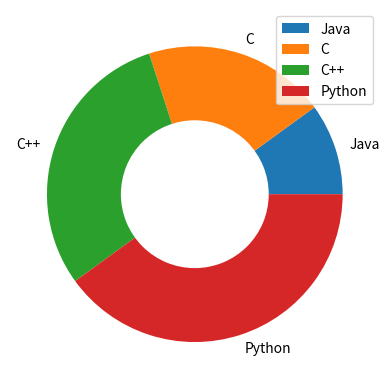

Write Python code to recreate this figure.
import matplotlib.pyplot as plt

x = [10,20,30,40]
language = ["Java","C","C++","Python"] 

plt.pie(x,labels=language,radius=1)
plt.pie([1],colors="w",radius=0.5)
plt.legend()
plt.show()
